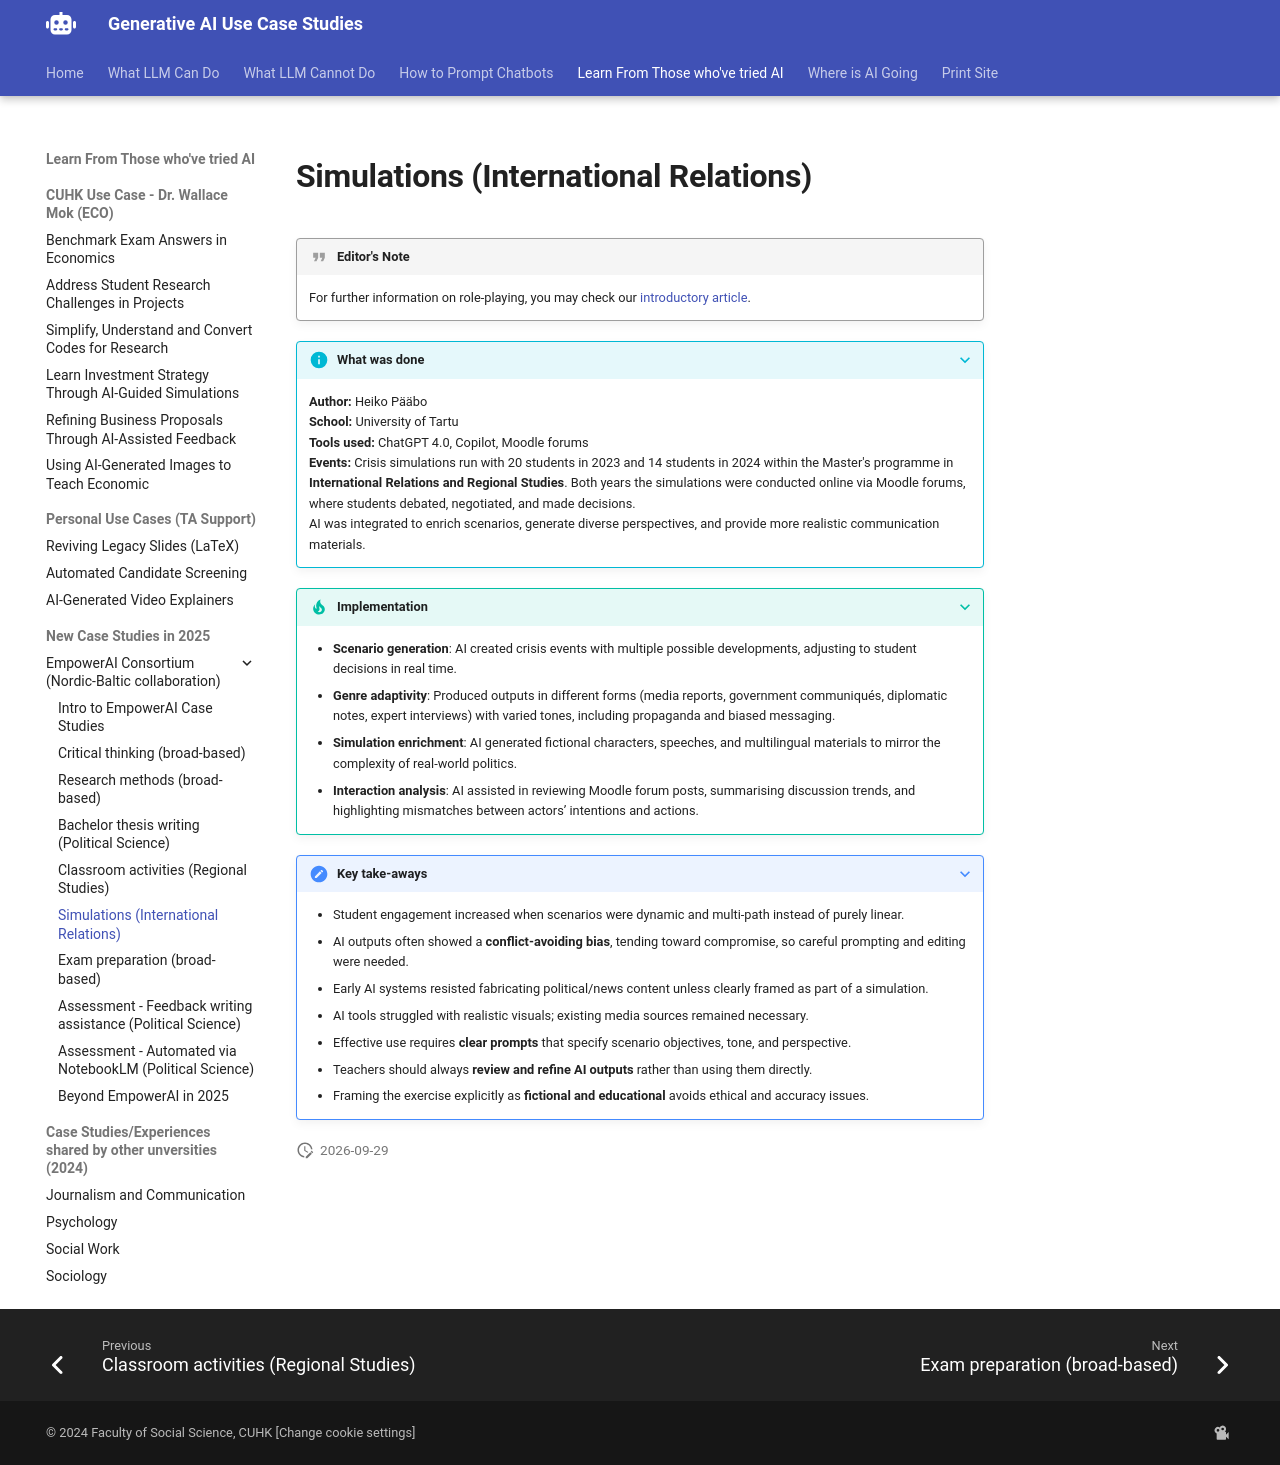

repository: Georgechengtai/Generative-AI-use-case-studies · page: empowerai_5/index.html · generator: mkdocs

# Simulations (International Relations)

!!! quote "Editor's Note"

    For further information on role-playing, you may check our [introductory article](role-playing.md).

???+ info "What was done"
    **Author:** Heiko Pääbo  
    **School:** University of Tartu  
    **Tools used:** ChatGPT 4.0, Copilot, Moodle forums  
    **Events:** Crisis simulations run with 20 students in 2023 and 14 students in 2024 within the Master's programme in **International Relations and Regional Studies**.
    Both years the simulations were conducted online via Moodle forums, where students debated, negotiated, and made decisions.  
    AI was integrated to enrich scenarios, generate diverse perspectives, and provide more realistic communication materials.

???+ tip "Implementation"
    - **Scenario generation**: AI created crisis events with multiple possible developments, adjusting to student decisions in real time.  
    - **Genre adaptivity**: Produced outputs in different forms (media reports, government communiqués, diplomatic notes, expert interviews) with varied tones, including propaganda and biased messaging.  
    - **Simulation enrichment**: AI generated fictional characters, speeches, and multilingual materials to mirror the complexity of real-world politics.  
    - **Interaction analysis**: AI assisted in reviewing Moodle forum posts, summarising discussion trends, and highlighting mismatches between actors’ intentions and actions.

???+ note "Key take‑aways"
    - Student engagement increased when scenarios were dynamic and multi‑path instead of purely linear.  
    - AI outputs often showed a **conflict‑avoiding bias**, tending toward compromise, so careful prompting and editing were needed.  
    - Early AI systems resisted fabricating political/news content unless clearly framed as part of a simulation.  
    - AI tools struggled with realistic visuals; existing media sources remained necessary.  
    - Effective use requires **clear prompts** that specify scenario objectives, tone, and perspective.  
    - Teachers should always **review and refine AI outputs** rather than using them directly.  
    - Framing the exercise explicitly as **fictional and educational** avoids ethical and accuracy issues.
